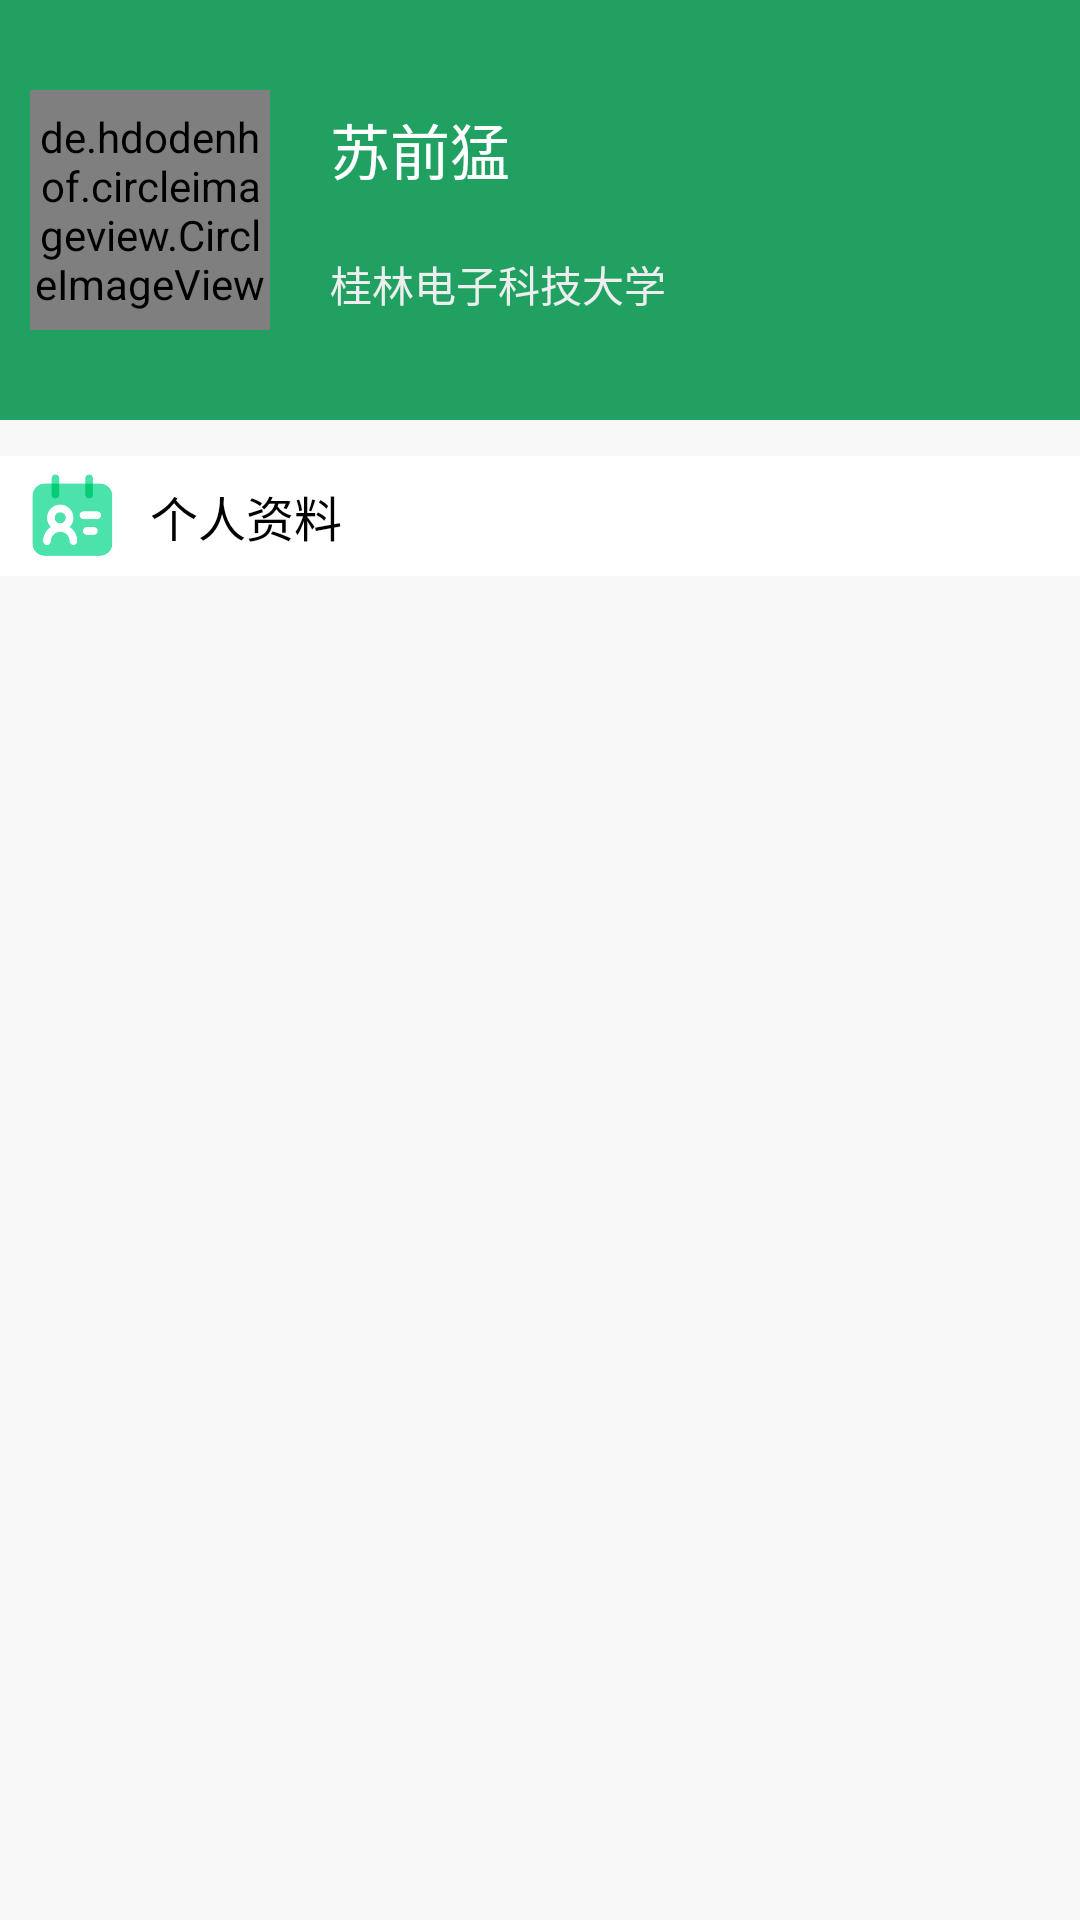

Write the Android layout XML for this screen, with the resource values it uses.
<!-- AndroidManifest.xml: application theme Theme.MapleLeaves -->
<!-- res/layout/fragment_me.xml -->
<?xml version="1.0" encoding="utf-8"?>
<androidx.constraintlayout.widget.ConstraintLayout xmlns:android="http://schemas.android.com/apk/res/android"
    xmlns:app="http://schemas.android.com/apk/res-auto"
    xmlns:tools="http://schemas.android.com/tools"
    android:layout_width="match_parent"
    android:layout_height="match_parent"
    android:background="@color/qianhui"
    android:fitsSystemWindows="true"
    tools:context=".ui.me.MeFragment">

    

    <include layout="@layout/me_header"
        android:id="@+id/include_me_header"
        app:layout_constraintTop_toTopOf="parent"
        app:layout_constraintStart_toStartOf="parent"
        app:layout_constraintEnd_toEndOf="parent"/>

    <androidx.constraintlayout.widget.ConstraintLayout
        android:id="@+id/item_personal_data"
        android:layout_width="match_parent"
        android:layout_height="wrap_content"
        android:layout_marginTop="12dp"
        android:padding="4dp"
        android:background="@color/white"
        app:layout_constraintTop_toBottomOf="@+id/include_me_header"
        app:layout_constraintStart_toStartOf="parent"
        app:layout_constraintEnd_toEndOf="parent">

        <ImageView
            android:id="@+id/icon"
            android:layout_width="32dp"
            android:layout_height="32dp"
            android:layout_marginStart="4dp"
            app:layout_constraintTop_toTopOf="parent"
            app:layout_constraintStart_toStartOf="parent"
            app:layout_constraintBottom_toBottomOf="parent"
            android:background="@drawable/personal_data"
            android:contentDescription="@string/personal_data_icon" />

        <TextView
            android:layout_width="wrap_content"
            android:layout_height="wrap_content"
            android:text="@string/personal_data"
            android:layout_marginStart="10dp"
            app:layout_constraintTop_toTopOf="parent"
            app:layout_constraintStart_toEndOf="@+id/icon"
            app:layout_constraintBottom_toBottomOf="parent"
            android:textSize="16sp"
            android:textColor="@color/black"/>
        <ImageView
            android:layout_width="24dp"
            android:layout_height="24dp"
            app:layout_constraintTop_toTopOf="parent"
            app:layout_constraintEnd_toEndOf="parent"
            app:layout_constraintBottom_toBottomOf="parent"
            android:background="@drawable/ic_baseline_navigate_next_24"
            android:contentDescription="@string/navigation_arrow" />

    </androidx.constraintlayout.widget.ConstraintLayout>




</androidx.constraintlayout.widget.ConstraintLayout>
<!-- res/layout/me_header.xml (included above) -->
<?xml version="1.0" encoding="utf-8"?>
<androidx.constraintlayout.widget.ConstraintLayout xmlns:android="http://schemas.android.com/apk/res/android"
    android:layout_width="match_parent"
    android:layout_height="140dp"
    xmlns:app="http://schemas.android.com/apk/res-auto"
    android:padding="10dp"
    android:background="@color/theme">

    <de.hdodenhof.circleimageview.CircleImageView
        android:id="@+id/civ_head_portrait"
        android:layout_width="80dp"
        android:layout_height="80dp"
        android:src="@drawable/blue_circle"
        app:layout_constraintTop_toTopOf="parent"
        app:layout_constraintStart_toStartOf="parent"
        app:layout_constraintBottom_toBottomOf="parent"
        android:layout_centerInParent="true"/>

    <LinearLayout
        android:layout_width="wrap_content"
        android:layout_height="wrap_content"
        android:layout_marginStart="10dp"
        app:layout_constraintStart_toEndOf="@id/civ_head_portrait"
        app:layout_constraintTop_toTopOf="parent"
        app:layout_constraintBottom_toBottomOf="parent"
        android:orientation="vertical">

        <TextView
            android:id="@+id/tv_user_name"
            android:layout_width="wrap_content"
            android:layout_height="wrap_content"
            android:text="@string/user_name"
            android:layout_margin="10dp"
            android:textColor="@color/white"
            android:textSize="20sp"/>

        <TextView
            android:id="@+id/tv_user_school"
            android:layout_width="wrap_content"
            android:layout_height="wrap_content"
            android:layout_margin="10dp"
            android:text="@string/school"
            android:textColor="@color/LightGray"
            android:textSize="14sp" />

    </LinearLayout>

</androidx.constraintlayout.widget.ConstraintLayout>
<!-- resources referenced by this layout -->
<resources>
  <color name="LightGray">#EEEEEE</color>
  <color name="black">#FF000000</color>
  <color name="qianhui">#F8F8F8</color>
  <color name="theme">@color/cuilv</color>
  <color name="white">#FFFFFFFF</color>
  <!-- drawable blue_circle: jpg bitmap (drawable, 41214 bytes) -->
  <!-- drawable personal_data: png bitmap (drawable, 3387 bytes) -->
  <string name="navigation_arrow">导航箭头</string>
  <string name="personal_data">个人资料</string>
  <string name="personal_data_icon">个人资料图标</string>
  <string name="school">桂林电子科技大学</string>
  <string name="user_name">苏前猛</string>
  <style name="Theme.MapleLeaves" parent="Theme.MaterialComponents.DayNight.NoActionBar">
          
          <item name="colorPrimary">@color/theme</item>
          <item name="colorPrimaryVariant">@color/theme</item>
          <item name="colorOnPrimary">@color/white</item>
          
          <item name="colorSecondary">@color/teal_200</item>
          <item name="colorSecondaryVariant">@color/teal_700</item>
          <item name="colorOnSecondary">@color/black</item>
          
          <item name="android:statusBarColor" tools:targetApi="l">?attr/colorPrimaryVariant</item>
          
      </style>
  <color name="cuilv">#20A162</color>
  <color name="teal_200">#FF03DAC5</color>
  <color name="teal_700">#FF018786</color>
</resources>
